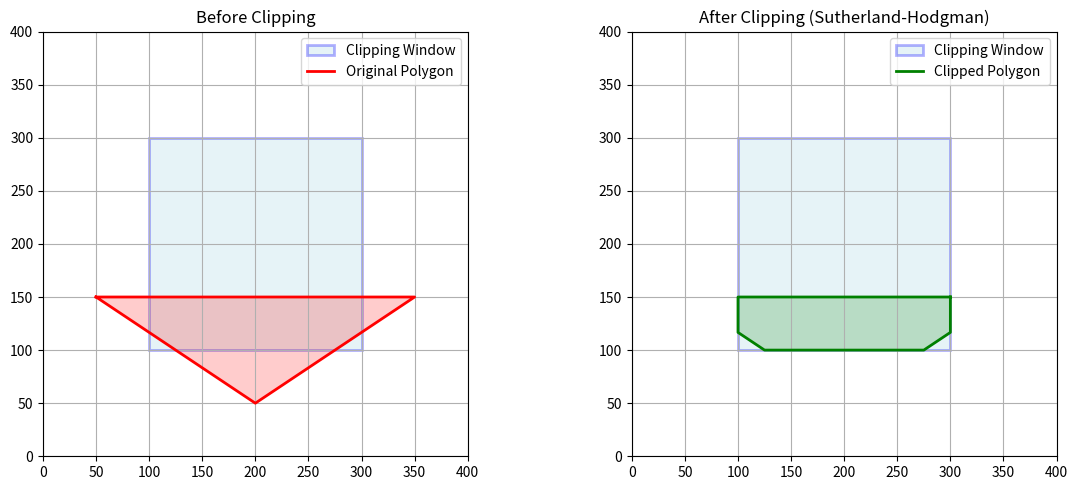

Generate this figure with matplotlib:
import matplotlib.pyplot as plt
import matplotlib.patches as patches
def clip_polygon(polygon, boundary, axis, is_max):
    """Clip a polygon against a single boundary edge.
    polygon  : list of (x, y) vertices
    boundary : the clipping coordinate value (x_min, x_max, y_min, or y_max)
    axis     : 0 for X-axis boundary, 1 for Y-axis boundary
    is_max   : True  -> clip against a maximum boundary (right or top)
               False -> clip against a minimum boundary (left or bottom)
    """
    clipped = []
    def inside(p):
        if is_max:
            return p[axis] <= boundary
        else:
            return p[axis] >= boundary
    def intersect(p1, p2):
        # Compute intersection of segment p1-p2 with the boundary
        if axis == 0:
            # Vertical boundary (x = boundary)
            t = (boundary - p1[0]) / (p2[0] - p1[0])
            y = p1[1] + t * (p2[1] - p1[1])
            return (boundary, y)
        else:
            # Horizontal boundary (y = boundary)
            t = (boundary - p1[1]) / (p2[1] - p1[1])
            x = p1[0] + t * (p2[0] - p1[0])
            return (x, boundary)
    for i in range(len(polygon)):
        current = polygon[i]
        previous = polygon[i - 1]  # wraps around to last vertex for i == 0
        if inside(current):
            if not inside(previous):
                # Previous was outside, current is inside -> add intersection first
                clipped.append(intersect(previous, current))
            clipped.append(current)
        elif inside(previous):
            # Previous was inside, current is outside -> add intersection only
            clipped.append(intersect(previous, current))
    return clipped
def sutherland_hodgman(polygon, clipping_window):
    """Clip a polygon using the Sutherland-Hodgman algorithm.
    polygon         : list of (x, y) vertices (ordered)
    clipping_window : [x_min, x_max, y_min, y_max]
    """
    # Step 1: Clip against Left Boundary (x >= x_min)
    polygon = clip_polygon(polygon, clipping_window[0], 0, False)
    # Step 2: Clip against Right Boundary (x <= x_max)
    polygon = clip_polygon(polygon, clipping_window[1], 0, True)
    # Step 3: Clip against Bottom Boundary (y >= y_min)
    polygon = clip_polygon(polygon, clipping_window[2], 1, False)
    # Step 4: Clip against Top Boundary (y <= y_max)
    polygon = clip_polygon(polygon, clipping_window[3], 1, True)
    return polygon
# Example Usage
subject_polygon = [(50, 150), (200, 50), (350, 150)]  # A Triangle
clipping_window = [100, 300, 100, 300]  # [x_min, x_max, y_min, y_max]
final_vertices = sutherland_hodgman(subject_polygon, clipping_window)
print("Clipped Vertices:", final_vertices)
# Visualization
fig, axes = plt.subplots(1, 2, figsize=(12, 5))
def draw_polygon(ax, vertices, color, label):
    if vertices:
        xs = [v[0] for v in vertices] + [vertices[0][0]]
        ys = [v[1] for v in vertices] + [vertices[0][1]]
        ax.plot(xs, ys, color=color, linewidth=2, label=label)
        ax.fill(xs, ys, alpha=0.2, color=color)
x_min, x_max, y_min, y_max = clipping_window
for ax in axes:
    rect = patches.Rectangle(
        (x_min, y_min), x_max - x_min, y_max - y_min,
        linewidth=2, edgecolor='blue', facecolor='lightblue', alpha=0.3,
        label='Clipping Window'
    )
    ax.add_patch(rect)
    ax.set_xlim(0, 400)
    ax.set_ylim(0, 400)
    ax.set_aspect('equal')
    ax.grid(True)
draw_polygon(axes[0], subject_polygon, 'red', 'Original Polygon')
axes[0].set_title('Before Clipping')
axes[0].legend()
draw_polygon(axes[1], final_vertices, 'green', 'Clipped Polygon')
axes[1].set_title('After Clipping (Sutherland-Hodgman)')
axes[1].legend()
plt.tight_layout()
plt.show()

#Ex
subject_polygon = [(50, 150), (200, 50), (350, 150)]  # Triangle
clipping_window = [100, 300, 100, 300]
final_vertices = sutherland_hodgman(subject_polygon, clipping_window)
